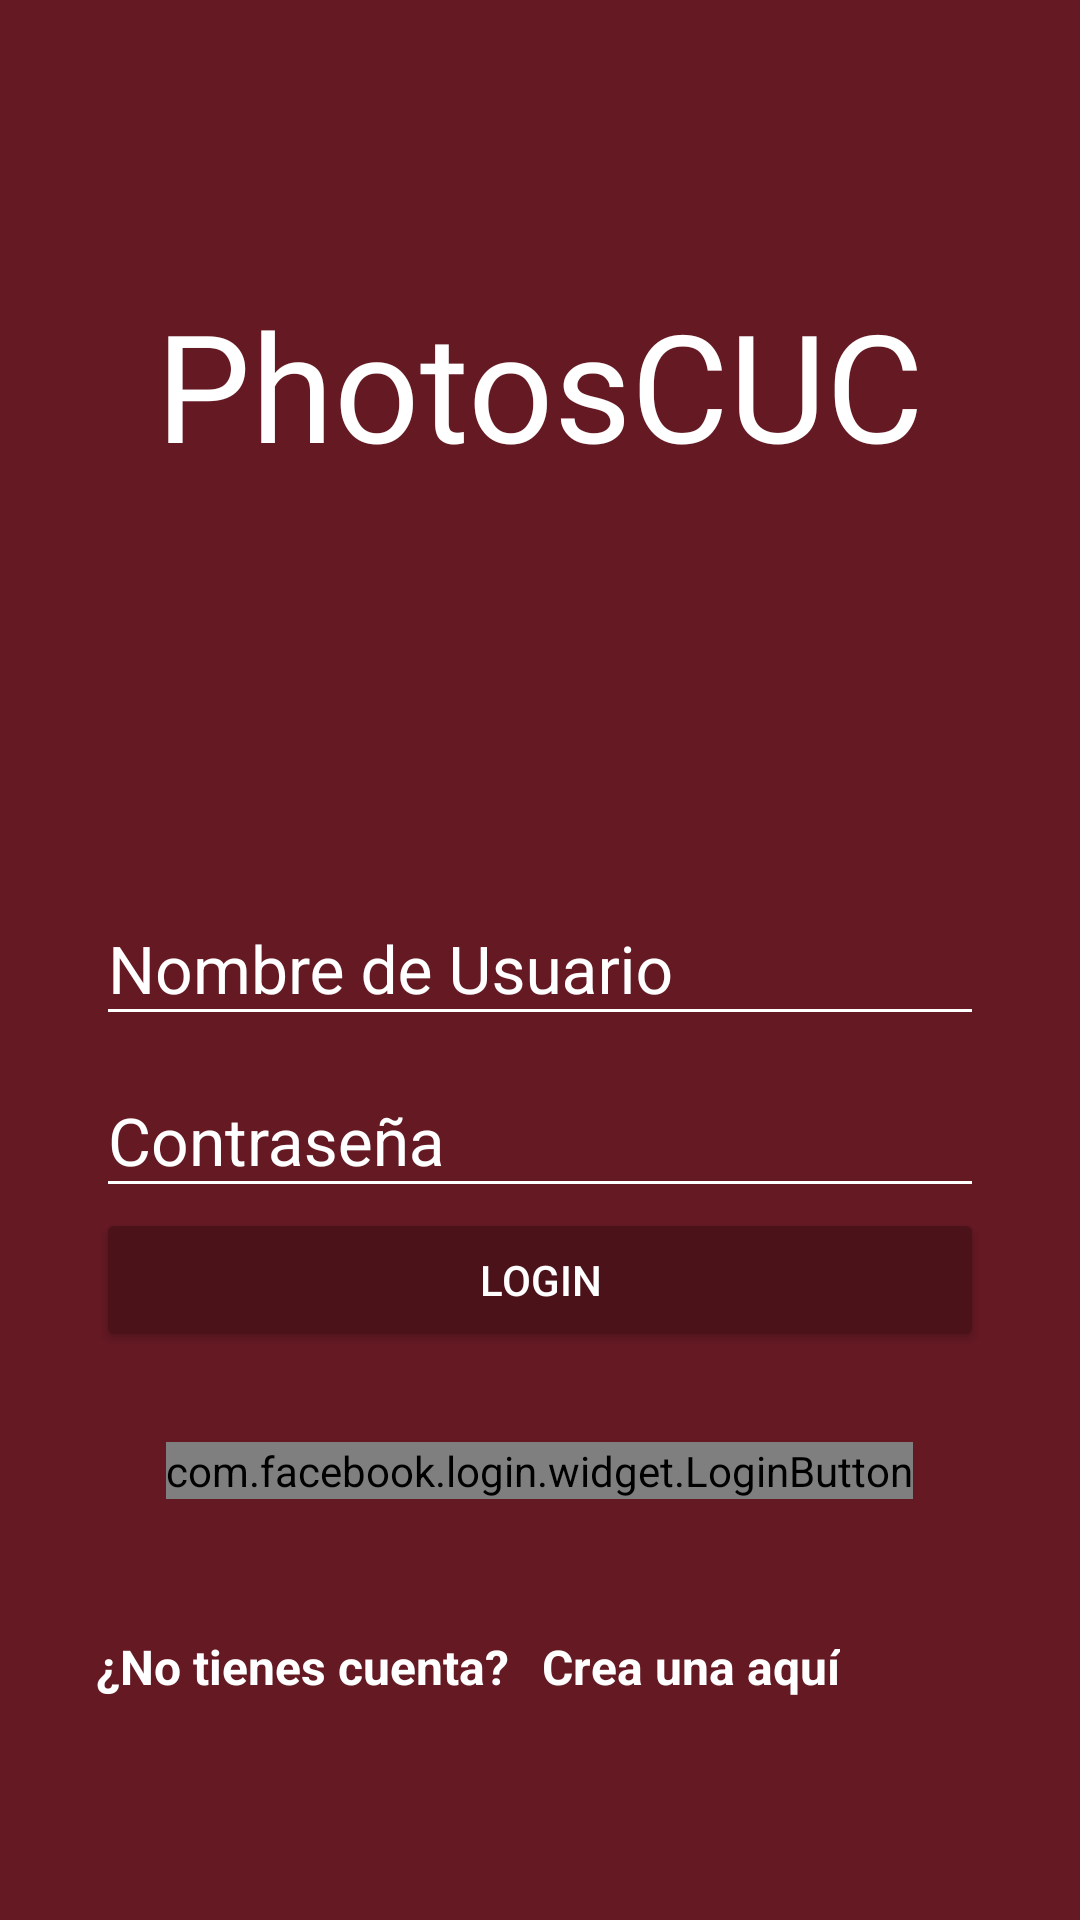

The Android layout XML behind this screen, and the referenced resources:
<!-- AndroidManifest.xml: application theme AppTheme -->
<!-- res/layout/activity_principal_login.xml -->
<?xml version="1.0" encoding="utf-8"?>
<android.support.design.widget.CoordinatorLayout
    xmlns:android="http://schemas.android.com/apk/res/android"
    xmlns:app="http://schemas.android.com/apk/res-auto"
    xmlns:tools="http://schemas.android.com/tools"
    android:layout_width="match_parent"
    android:layout_height="match_parent"
    tools:context="com.ivaangb.cucgram.login.view.PrincipalLogin"
    android:background="@color/colorPrimary">

    <LinearLayout
        android:layout_width="match_parent"
        android:layout_height="match_parent"
        android:orientation="vertical"
        android:weightSum="1">

        <RelativeLayout
            android:layout_width="match_parent"
            android:layout_height="match_parent"
            android:layout_weight="0.6">

            <TextView
                android:id="@+id/lblLogo"
                android:layout_width="wrap_content"
                android:layout_height="wrap_content"
                android:layout_centerInParent="true"
                android:fontFamily="@font/pacifico"
                android:text="@string/lblLogo"
                android:textColor="@android:color/white"
                android:textSize="50dp" />

        </RelativeLayout>
        
        <ScrollView
            android:layout_width="match_parent"
            android:layout_height="match_parent"
            android:layout_weight="0.4"
            android:fillViewport="true">

            <LinearLayout
                android:layout_width="match_parent"
                android:layout_height="match_parent"
                android:orientation="vertical"
                android:padding="@dimen/padding_horizontal_login">

                <android.support.design.widget.TextInputLayout
                    android:layout_width="match_parent"
                    android:layout_height="wrap_content"
                    android:theme="@style/EditTextWhite">

                    <android.support.design.widget.TextInputEditText
                        android:id="@+id/username"
                        android:layout_width="match_parent"
                        android:layout_height="wrap_content"
                        android:hint="@string/hint_username"
                        >

                    </android.support.design.widget.TextInputEditText>
                </android.support.design.widget.TextInputLayout>

                <android.support.design.widget.TextInputLayout
                    android:layout_width="match_parent"
                    android:layout_height="wrap_content"
                    android:theme="@style/EditTextWhite">

                    <android.support.design.widget.TextInputEditText
                        android:id="@+id/password"
                        android:layout_width="match_parent"
                        android:layout_height="wrap_content"
                        android:hint="@string/hint_password"
                        android:inputType="textPassword"
                        android:textColor="@android:color/white">

                    </android.support.design.widget.TextInputEditText>
                </android.support.design.widget.TextInputLayout>

                <Button
                    android:id="@+id/btnLogin"
                    android:layout_width="match_parent"
                    android:layout_height="wrap_content"
                    android:onClick="goAccount"
                    android:text="@string/btnLogin"
                    android:theme="@style/RaisedButtonDark" />


                <com.facebook.login.widget.LoginButton
                    android:id="@+id/login_facebook"
                    android:layout_width="wrap_content"
                    android:layout_height="wrap_content"
                    android:layout_gravity="center_horizontal"
                    android:layout_marginTop="30dp"
                    android:layout_marginBottom="30dp" />

                <RelativeLayout
                    android:layout_width="match_parent"
                    android:layout_height="match_parent"
                    android:gravity="center">

                    <TextView
                        android:id="@+id/dontHaveAccount"
                        android:layout_width="wrap_content"
                        android:layout_height="wrap_content"
                        android:text="@string/dont_Have_Account"
                        android:textColor="@android:color/white"
                        android:textStyle="bold"
                        android:textSize="@dimen/txtSize_dont_have_account"
                        />

                    <TextView
                        android:id="@+id/createHere"
                        android:layout_width="wrap_content"
                        android:layout_height="wrap_content"
                        android:layout_alignBaseline="@+id/dontHaveAccount"
                        android:layout_alignBottom="@+id/dontHaveAccount"
                        android:layout_marginStart="11dp"
                        android:layout_toEndOf="@+id/dontHaveAccount"
                        android:text="@string/create_Here"
                        android:textColor="@android:color/white"
                        android:textSize="@dimen/txtSize_dont_have_account"
                        android:textStyle="bold"
                        android:onClick="goCreateAccount"
                        />

                    <ProgressBar
                        android:id="@+id/progressBarLogin"
                        android:layout_width="match_parent"
                        android:layout_height="wrap_content" />

                </RelativeLayout>

            </LinearLayout>


        </ScrollView>


    </LinearLayout>

</android.support.design.widget.CoordinatorLayout>
<!-- resources referenced by this layout -->
<resources>
  <color name="colorPrimary">#651923</color>
  <dimen name="padding_horizontal_login">32dp</dimen>
  <dimen name="txtSize_dont_have_account">16sp</dimen>
  <string name="btnLogin">Login</string>
  <string name="create_Here"> Crea una aquí</string>
  <string name="dont_Have_Account">¿No tienes cuenta? </string>
  <string name="hint_password">Contraseña</string>
  <string name="hint_username">Nombre de Usuario</string>
  <string name="lblLogo">PhotosCUC</string>
  <style name="EditTextWhite" parent="TextAppearance.AppCompat">
          <item name="android:textColorHint">@color/editTextColorWhite</item>
          <item name="android:textSize">@dimen/editTextSize</item>
          <item name="android:textColorPrimary">@color/editTextColorWhite</item>
          <item name="android:colorAccent">@color/editTextColorWhite</item>
          <item name="android:colorControlNormal">@color/editTextColorWhite</item>
          <item name="android:colorControlActivated">@color/editTextColorWhite</item>
      </style>
  <style name="RaisedButtonDark" parent="Theme.AppCompat.Light">
          <item name="colorButtonNormal">@color/colorPrimaryDark</item>
          <item name="colorControlHighlight">@color/colorPrimary</item>
          <item name="android:textColor">@android:color/white</item>
      </style>
  <style name="AppTheme" parent="Theme.AppCompat.Light.NoActionBar">
          
          <item name="colorPrimary">@color/colorPrimary</item>
          <item name="colorPrimaryDark">@color/colorPrimaryDark</item>
          <item name="colorAccent">@color/colorAccent</item>
      </style>
  <color name="editTextColorWhite">#FFFFFF</color>
  <dimen name="editTextSize">22sp</dimen>
  <color name="colorPrimaryDark">#4b121a </color>
  <color name="colorAccent">#FF5252</color>
</resources>
